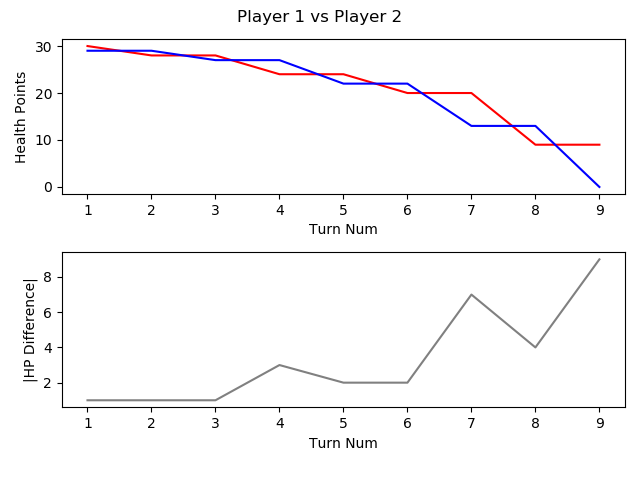

The file beside this chart, header and first rows:
, TURN_NO, P1_HEALTH, P2_HEALTH, CURRENT_PLAYER, AMOUNTHEALEDTHISTURN, NUMATTACKSTHISTURN, NUMCARDSDRAWNTHISTURN, NUMCARDSPLAYEDTHISTURN, NUMCARDSTODRAW, NUMELEMENTALSPLAYEDLASTTURN, NUMELEMENTALSPLAYEDTHISTURN, NUMFRIENDLYMINIONSTHATATTACKEDTHISTURN, NUMFRIENDLYMINIONSTHATDIEDTHISTURN, NUMMINIONSPLAYEDTHISTURN, NUMMINIONSPLAYERKILLEDTHISTURN, NUMOPTIONSPLAYEDTHISTURN, NUMSECRETSPLAYEDTHISGAME, NUMSPELLSPLAYEDTHISGAME, NUMTIMESHEROPOWERUSEDTHISGAME, REMAININGMANA, TOTALMANASPENTTHISGAME, USEDMANATHISTURN
1, 1, 30, 29, P1 FitzVonGerald, 0, 0, 1, 1, 0, 0, 0, 0, 0, 1, 0, 2, 0, 0, 0, 0, 1, 1
2, 2, 28, 29, P2 RehHausZuckFuchs, 0, 0, 1, 3, 0, 0, 0, 0, 0, 1, 0, 4, 0, 2, 0, 0, 2, 1
3, 3, 28, 27, P1 FitzVonGerald, 0, 0, 1, 1, 0, 0, 0, 1, 0, 1, 0, 3, 0, 0, 0, 0, 3, 2
4, 4, 24, 27, P2 RehHausZuckFuchs, 0, 0, 1, 0, 0, 0, 0, 2, 0, 0, 0, 3, 0, 2, 0, 2, 2, 0
5, 5, 24, 22, P1 FitzVonGerald, 0, 0, 1, 1, 0, 0, 0, 2, 0, 1, 0, 4, 0, 0, 0, 2, 4, 1
6, 6, 20, 22, P2 RehHausZuckFuchs, 0, 0, 1, 1, 0, 0, 0, 2, 0, 1, 0, 4, 0, 2, 0, 2, 3, 1
7, 7, 20, 13, P1 FitzVonGerald, 0, 0, 1, 1, 0, 0, 0, 4, 0, 1, 0, 5, 0, 0, 0, 0, 8, 4
8, 8, 9, 13, P2 RehHausZuckFuchs, 0, 0, 1, 1, 0, 0, 0, 4, 0, 1, 0, 6, 0, 2, 0, 0, 7, 4
9, 9, 9, 0, P1 FitzVonGerald, 0, 0, 1, 1, 0, 0, 0, 3, 0, 0, 0, 5, 0, 0, 0, 0, 13, 5
